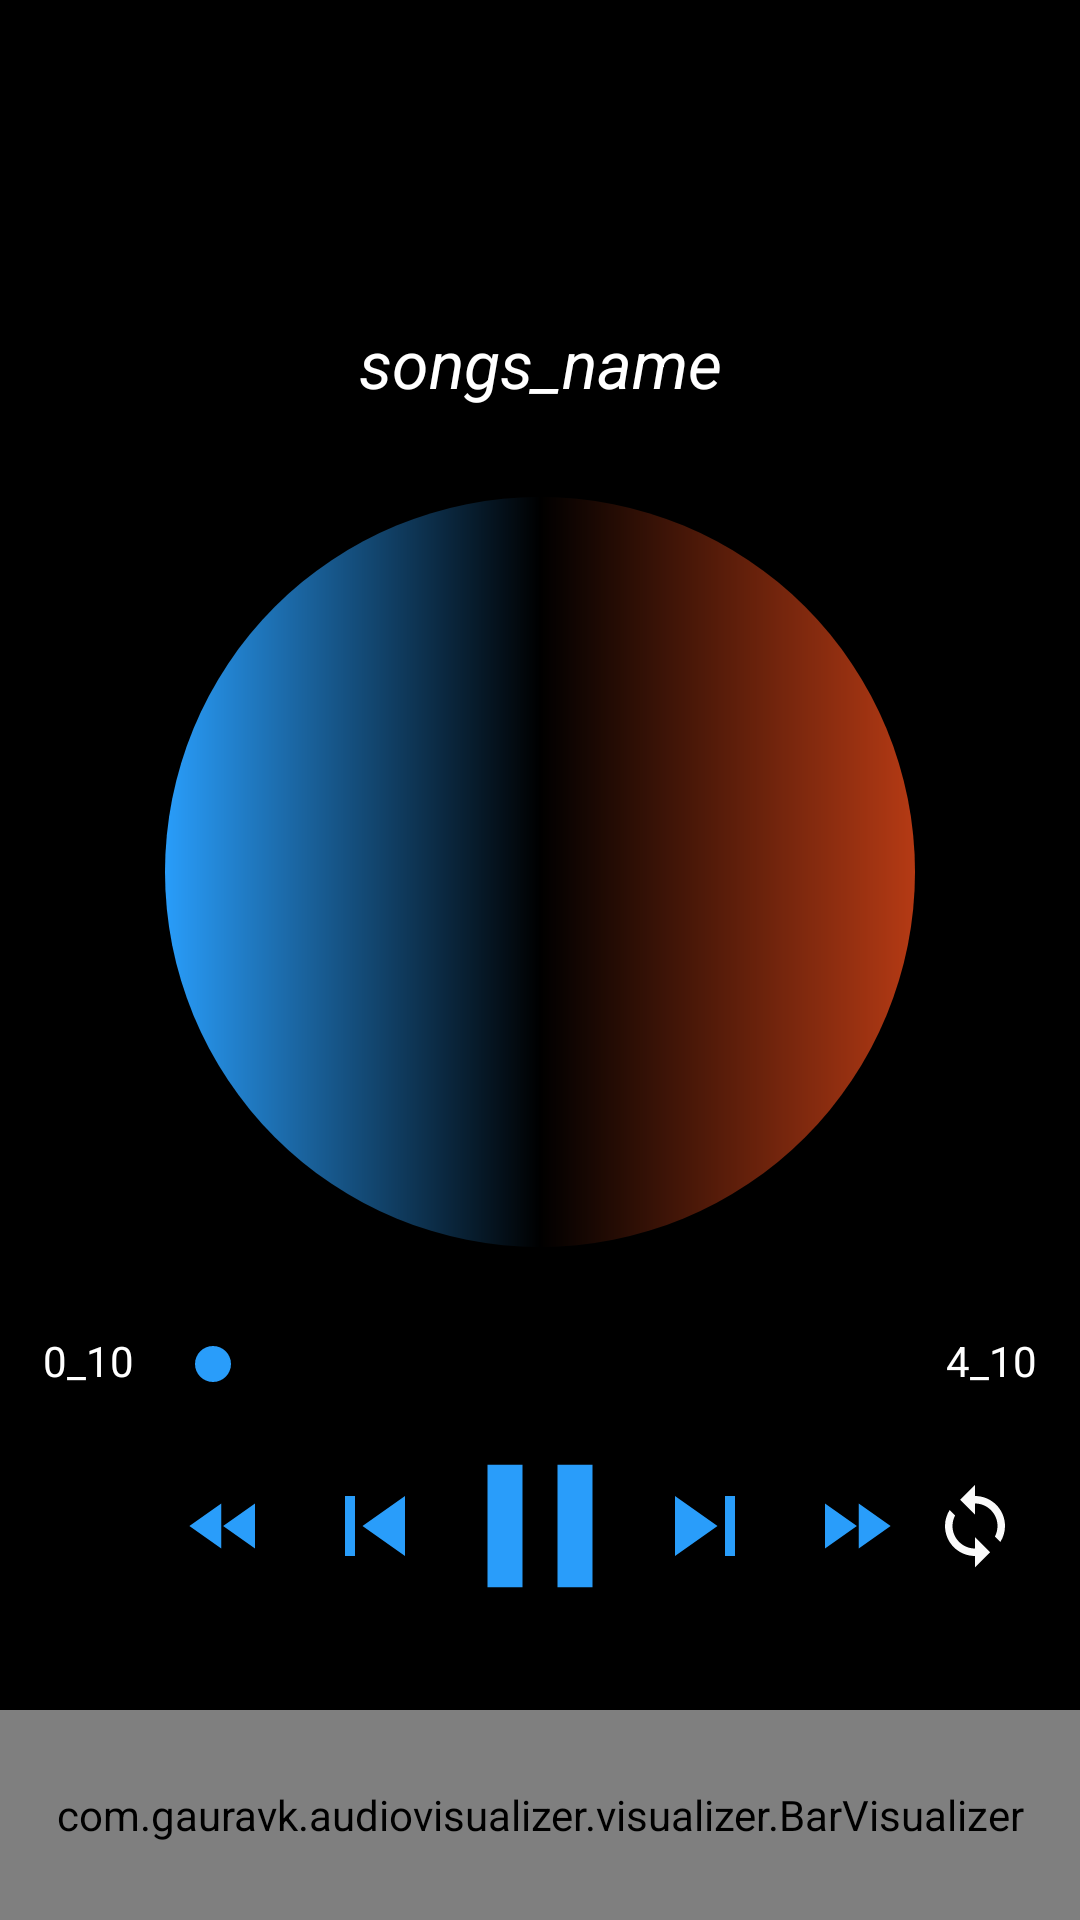

Reconstruct the res/layout file that produces this screen, plus the resources it refers to.
<!-- AndroidManifest.xml: application theme Theme.AudioVideoPlayerForYVideo -->
<!-- res/layout/activity_player_acitvity.xml -->
<?xml version="1.0" encoding="utf-8"?>
<LinearLayout xmlns:android="http://schemas.android.com/apk/res/android"
    xmlns:tools="http://schemas.android.com/tools"
    android:layout_width="match_parent"
    android:layout_height="match_parent"
    tools:context=".PlayerAcitvity"
    android:orientation="vertical"
    android:weightSum="10"
    android:background="@color/black">


    <include
        layout="@layout/player_action_bar"/>

    <LinearLayout
        android:layout_width="match_parent"
        android:layout_height="0dp"
        android:layout_weight="7"
        android:gravity="center"
        android:orientation="vertical">

        <TextView
            android:id="@+id/txtSongName"
            android:layout_width="match_parent"
            android:layout_height="wrap_content"
            android:layout_margin="20dp"
            android:ellipsize="marquee"
            android:marqueeRepeatLimit="marquee_forever"
            android:padding="10dp"
            android:singleLine="true"
            android:text="songs_name"
            android:textAlignment="center"
            android:textColor="@color/white"

            android:textSize="22sp"
            android:textStyle="italic" />

        <ImageView
            android:id="@+id/imageView"
            android:layout_width="250dp"
            android:layout_height="250dp"
            android:layout_marginBottom="8dp"
            android:src="@drawable/play" />

        <RelativeLayout
            android:layout_width="match_parent"
            android:layout_height="60dp">

            <SeekBar
                android:id="@+id/seekBar"
                android:layout_width="250dp"
                android:layout_height="wrap_content"
                android:layout_alignParentBottom="true"
                android:layout_centerInParent="true"
                android:layout_marginStart="20dp"
                android:layout_marginTop="20dp"
                android:layout_marginEnd="20dp"
                android:layout_marginBottom="20dp"
                android:thumbTint="@color/naviBlue"/>

            <TextView
                android:id="@+id/textStart"
                android:layout_width="wrap_content"
                android:layout_height="wrap_content"
                android:layout_alignParentStart="false"
                android:layout_centerInParent="true"
                android:layout_toStartOf="@id/seekBar"
                android:text="0_10"
                android:layout_marginEnd="-10dp"
                android:textColor="@color/white"
                android:textSize="14sp" />


            <TextView
                android:id="@+id/textEnd"
                android:layout_width="wrap_content"
                android:layout_height="wrap_content"
                android:layout_alignParentEnd="false"
                android:layout_centerVertical="true"
                android:layout_toEndOf="@id/seekBar"
                android:text="4_10"
                android:layout_marginStart="-10dp"
                android:textColor="@color/white"
                android:textSize="14sp" />

        </RelativeLayout>

    </LinearLayout>

    <LinearLayout
        android:layout_width="match_parent"
        android:layout_height="0dp"
        android:layout_weight="3">

        <RelativeLayout
            android:layout_width="match_parent"
            android:layout_height="match_parent">

            <Button
                android:id="@+id/playBtn"
                android:layout_width="70dp"
                android:layout_height="70dp"
                android:layout_centerHorizontal="true"
                android:background="@drawable/pause" />

            <Button
                android:id="@+id/btnNext"
                android:layout_width="40dp"
                android:layout_height="40dp"
                android:layout_marginTop="15dp"
                android:layout_toEndOf="@id/playBtn"
                android:background="@drawable/next" />

            <Button
                android:id="@+id/btnPrev"
                android:layout_width="40dp"
                android:layout_height="40dp"
                android:layout_marginTop="15dp"
                android:layout_toStartOf="@id/playBtn"
                android:background="@drawable/previous"/>


            <Button
                android:id="@+id/btnFF"
                android:layout_width="30dp"
                android:layout_height="30dp"
                android:layout_marginStart="15dp"
                android:layout_marginTop="20dp"
                android:layout_toEndOf="@id/btnNext"
                android:background="@drawable/audio_f_f" />


            <Button
                android:id="@+id/btnFR"
                android:layout_width="30dp"
                android:layout_height="30dp"
                android:layout_marginTop="20dp"
                android:layout_marginEnd="15dp"
                android:layout_toStartOf="@id/btnPrev"
                android:background="@drawable/audio_f_r" />

            <Button
                android:id="@+id/btnLoop"
                android:layout_width="30dp"
                android:layout_height="30dp"
                android:layout_marginStart="10dp"
                android:layout_marginTop="20dp"
                android:layout_toEndOf="@id/btnFF"
                android:background="@drawable/loop_off" />


            <com.gauravk.audiovisualizer.visualizer.BarVisualizer
                xmlns:custom="http://schemas.android.com/apk/res-auto"
                android:id="@+id/blast"
                android:layout_width="match_parent"
                android:layout_height="70dp"
                android:layout_alignParentBottom="true"
                custom:avDensity="0.5"
                custom:avType="outline"
                custom:avColor="@color/red"
                custom:avSpeed="normal"/>

        </RelativeLayout>
    </LinearLayout>


</LinearLayout>
<!-- res/layout/player_action_bar.xml (included above) -->
<?xml version="1.0" encoding="utf-8"?>
<androidx.constraintlayout.widget.ConstraintLayout xmlns:android="http://schemas.android.com/apk/res/android"
    android:layout_width="match_parent"
    android:layout_height="wrap_content"
    xmlns:app="http://schemas.android.com/apk/res-auto">

    <androidx.appcompat.widget.Toolbar
        android:id="@+id/player_toolbar"
        android:layout_width="match_parent"
        android:layout_height="?actionBarSize"
        android:background="@null"
        android:layout_marginTop="30dp"
        app:layout_constraintEnd_toEndOf="parent"
        app:layout_constraintStart_toStartOf="parent"
        app:layout_constraintTop_toTopOf="parent" />

</androidx.constraintlayout.widget.ConstraintLayout>
<!-- resources referenced by this layout -->
<resources>
  <color name="black">#FF000000</color>
  <color name="naviBlue">#299DFA</color>
  <color name="red">#B53A14</color>
  <color name="white">#FFFFFFFF</color>
  <!-- drawable audio_f_f (drawable) -->
  <vector android:height="24dp" android:tint="@color/naviBlue"
      android:viewportHeight="24" android:viewportWidth="24"
      android:width="24dp" xmlns:android="http://schemas.android.com/apk/res/android">
      <path android:fillColor="@android:color/white" android:pathData="M4,18l8.5,-6L4,6v12zM13,6v12l8.5,-6L13,6z"/>
  </vector>
  <!-- drawable audio_f_r (drawable) -->
  <vector android:height="24dp" android:tint="@color/naviBlue"
      android:viewportHeight="24" android:viewportWidth="24"
      android:width="24dp" xmlns:android="http://schemas.android.com/apk/res/android">
      <path android:fillColor="@android:color/white" android:pathData="M11,18L11,6l-8.5,6 8.5,6zM11.5,12l8.5,6L20,6l-8.5,6z"/>
  </vector>
  <!-- drawable loop_off (drawable) -->
  <vector android:height="24dp" android:tint="#FAFAFA"
      android:viewportHeight="24" android:viewportWidth="24"
      android:width="24dp" xmlns:android="http://schemas.android.com/apk/res/android">
      <path android:fillColor="@android:color/white" android:pathData="M12,4L12,1L8,5l4,4L12,6c3.31,0 6,2.69 6,6 0,1.01 -0.25,1.97 -0.7,2.8l1.46,1.46C19.54,15.03 20,13.57 20,12c0,-4.42 -3.58,-8 -8,-8zM12,18c-3.31,0 -6,-2.69 -6,-6 0,-1.01 0.25,-1.97 0.7,-2.8L5.24,7.74C4.46,8.97 4,10.43 4,12c0,4.42 3.58,8 8,8v3l4,-4 -4,-4v3z"/>
  </vector>
  <!-- drawable next (drawable) -->
  <vector android:height="24dp" android:tint="@color/naviBlue"
      android:viewportHeight="24" android:viewportWidth="24"
      android:width="24dp" xmlns:android="http://schemas.android.com/apk/res/android">
      <path android:fillColor="@android:color/white" android:pathData="M6,18l8.5,-6L6,6v12zM16,6v12h2V6h-2z"/>
  </vector>
  <!-- drawable pause (drawable) -->
  <vector android:height="24dp" android:tint="@color/naviBlue"
      android:viewportHeight="24" android:viewportWidth="24"
      android:width="24dp" xmlns:android="http://schemas.android.com/apk/res/android">
      <path android:fillColor="@android:color/white" android:pathData="M6,19h4L10,5L6,5v14zM14,5v14h4L18,5h-4z"/>
  </vector>
  <!-- drawable play (drawable) -->
  <?xml version="1.0" encoding="utf-8"?>
  <shape xmlns:android="http://schemas.android.com/apk/res/android">
  
      <size android:height="50dp"
          android:width="50dp"/>
  
      <corners android:radius="360dp"/>
      <gradient android:centerColor="@color/black"
          android:startColor="@color/naviBlue"
          android:endColor="@color/red"/>
  
  
  </shape>
  <!-- drawable previous (drawable) -->
  <vector android:height="24dp" android:tint="@color/naviBlue"
      android:viewportHeight="24" android:viewportWidth="24"
      android:width="24dp" xmlns:android="http://schemas.android.com/apk/res/android">
      <path android:fillColor="@android:color/white" android:pathData="M6,6h2v12L6,18zM9.5,12l8.5,6L18,6z"/>
  </vector>
  <style name="Theme.AudioVideoPlayerForYVideo" parent="Theme.MaterialComponents.DayNight.NoActionBar.Bridge">
          
          <item name="colorPrimary">@color/purple_500</item>
          <item name="colorPrimaryVariant">@color/purple_700</item>
          <item name="colorOnPrimary">@color/white</item>
          
          <item name="colorSecondary">@color/naviBlue</item>
          <item name="colorSecondaryVariant">@color/naviBlue</item>
          <item name="colorOnSecondary">@color/black</item>
          
          <item name="android:statusBarColor" tools:targetApi="l">@color/naviBlue</item>
          
      </style>
  <color name="purple_500">#FF6200EE</color>
  <color name="purple_700">#FF3700B3</color>
</resources>
